Run: headless pygame with SDL's dummy video driver; simulated clock (each Clock.tick advances the game by its frame time, no real sleeping); random seed 0; keys injected as events and as key.get_pressed() state; no mouse input.
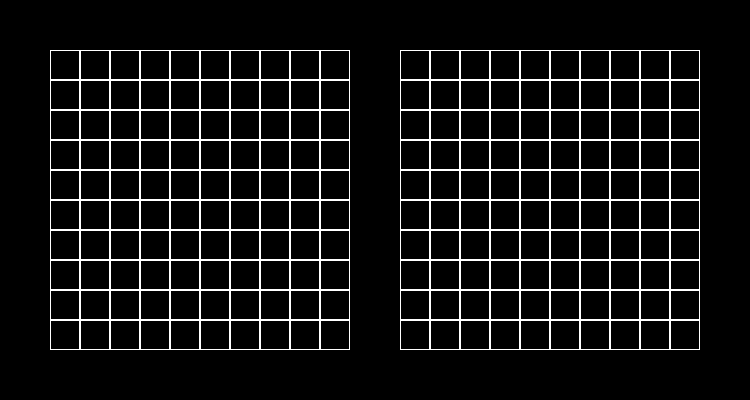
Frame 1 of 4 · flips 1–60 · no input
Frame 2 of 4 · flips 61–180 · tapped SPACE, RETURN · held RIGHT (→), D · screen unchanged from frame 1, image omitted
Frame 3 of 4 · flips 181–300 · held DOWN (↓), S · screen unchanged from frame 2, image omitted
Frame 4 of 4 · flips 301–420 · held LEFT (←), A, UP (↑), W · screen unchanged from frame 3, image omitted

The pygame program that drew these frames:

import pygame

# inicio de libreria
pygame.init()


# funciones del juego
def CreateGameGrid(rows, cols, cellsize, pos):
    startX = pos[0]
    startY = pos[1]
    coorGrid = []
    for row in range(rows):
        rowX = []
        for col in range(cols):
            rowX.append((startX, startY))
            startX += cellsize  # Mueve hacia la derecha para la siguiente columna
        coorGrid.append(rowX)
        startX = pos[0]  # Resetea startX al inicio de la fila
        startY += cellsize  # Mueve hacia abajo para la siguiente fila
    return coorGrid


def updateGameLogic(rows, cols):
    gamelogic = []
    for row in range(rows):
        rowX = []
        for col in range(cols):
            rowX.append(" ")
        gamelogic.append(rowX)
    return gamelogic


def showGridOnScreen(window, cellsize, playerGrid, computerGrid):
    grids = {"Player Grid": playerGrid, "Computer Grid": computerGrid}

    for gridName, grid in grids.items():
        for row in grid:
            for col in row:
                pygame.draw.rect(
                    window, (255, 255, 255), (col[0], col[1], cellsize, cellsize), 1
                )


def printGameLogic():
    print("Player Grid".center(50))
    for _ in pGameLogic:
        print(_)
    print("Computer Grid".center(50))
    for _ in cGameLogic:
        print(_)


def updateGameScreen(window):
    window.fill((0, 0, 0))
    showGridOnScreen(window, CELLSIZE, pGameGrid, cGameGrid)
    pygame.display.update()


# Configuración de juego visual
ROWS = 10
COLS = 10
CELLSIZE = 30  # Tamaño reducido para que ambas grillas quepan en pantalla

# Espacio entre las dos grillas
GRID_SPACING = 50

# Cálculo del ancho y alto de la pantalla basado en las grillas y su separación
SCREENWIDTH = (COLS * CELLSIZE) * 2 + GRID_SPACING + 100
SCREENHEIGHT = ROWS * CELLSIZE + 100

# Inicio de display pygame
GAMESCREEN = pygame.display.set_mode((SCREENWIDTH, SCREENHEIGHT))
pygame.display.set_caption("Battleship game")

# Posiciones iniciales de las grillas
pGameGridStartPos = (50, 50)
cGameGridStartPos = (50 + COLS * CELLSIZE + GRID_SPACING, 50)

# Variables del juego
pGameGrid = CreateGameGrid(ROWS, COLS, CELLSIZE, pGameGridStartPos)
pGameLogic = updateGameLogic(ROWS, COLS)

cGameGrid = CreateGameGrid(ROWS, COLS, CELLSIZE, cGameGridStartPos)
cGameLogic = updateGameLogic(ROWS, COLS)

printGameLogic()

# Loop del game
RUNGAME = True
while RUNGAME:
    for event in pygame.event.get():
        if event.type == pygame.QUIT:
            RUNGAME = False

    updateGameScreen(GAMESCREEN)

pygame.quit()
